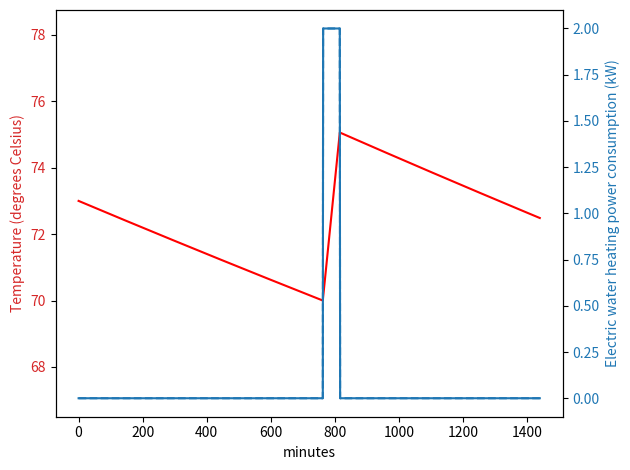

Here is the Python script that generated this plot:
"""
Created on 2024-08-10

[redacted]

Script for Exercise 1 ("Modelling flexibility resources") in specialization 
course module "Flexibility in power grid operation and planning" at NTNU (TET4565/TET4575) 
"""

# %% Define dependencies and EWH model function 

from math import exp
import matplotlib.pyplot as plt
import numpy as np


def make_load_profile_ewh(time_steps,P,T,S,T_a,C,R,T_min,T_max,t_act,S_act):
    """
    Generate load time series for electric water heater (EWH).
    
    Inputs:
        time_steps: Number of time steps (minutes) (int)
        P: Initial load demand of EWH in kW
        T: Initial temperature of EWH in degrees Celsius
        S: Initial EWH status (1 is heating, 0 is not)
        T_a: Ambient temperature in degrees Celsius
        C: Thermal capacitance in kWh/deg C
        R: Thermal resistance in (degrees Celsius)/kW
        T_min: Minimum allowed water temperature in degrees Celsius
        T_max: Maximum allowed water temperature in degrees Celsius        
        t_act: Time of flexibility activation (minutes)
        S_act: EWH thermostat status after activating flexibility; 1 turns all EWHs on; 
            0 turns all EWHs off
    
    Outputs:
        P_list: Load demand time series of EWH, list with one element per time step
        T_list: Temperature time series of EWH in degrees Celsius, 
            with one element per time step
        S_list: EWH status time series, list with one element per time step    
    """

    P_list = [P]
    T_list = [T]
    S_list = [S]

    for t in range(1,time_steps):        
        T_prev = T
        S_prev = S

        # Solve differential equation for the change of temperature for the next time step
        T = T_a - exp(-(1/60)/(C*R))*(T_a + P_m * R * S_prev  - T_prev) + P_m * R * S_prev 

        if (T <= T_min) & (S_prev == 0):
            # Turn EWH on if the temperature becomes too low
            S = 1
        elif (T > T_max) & (S_prev == 1):
            # Turn EWH off if the temperature becomes too high
            S = 0
        else:
            S = S_prev

        if (t == t_act) & (S_act is not None):
            # Activate flexibility
            S = S_act

        # The EWH operates at full power capacity if turned on
        P = S_prev * P_m

        P_list.append(P)
        T_list.append(T)
        S_list.append(S)

    return P_list, T_list, S_list

# %% Initialize Electric Water Heater model

#Rated power of EWH in kW
P_m = 2

#Ambient temperature in degrees Celsius
T_a = 24

#Minimum allowed water temperature in degrees Celsius
T_min = 70

#Maximum allowed water temperature in degrees Celsius
T_max = 75

#Thermal capacitance in kWh/deg C
C = 0.335

#Thermal resistance in deg C /kW
R = 600

# Initializing EWH temperature (only applicable if modelling a single EWH)
T = 73

# Initialize electric water heater(s) to be turned off
S = 0
P = 0

# Time of flexibility activation (minutes from start time); 
# set to None to disable flexibility activation
t_act = None

# EWH activation signal that sets the status of the EWHs after activating flexibility; 
# 1 turns all EWHs on; 0 turns all EWHs off; set to None to disable flexibility activation
S_act = None

# Number of time steps (minutes)
time_steps = 24*60

# Number of EWHs / hot water tanks to model
N_EWH = 1

if N_EWH == 1:
    # If modelling a single EWH, initialize temperature as specified above
    T_init = [T]
elif N_EWH > 1:
    # If modelling multiple EWHs, initialize with random temperature
    rng = np.random.default_rng(seed=42)
    T_init = rng.uniform(70,75,N_EWH)

# Initialize time series for aggregated load demand of all the EWHs 
P_list_all = np.zeros(time_steps)

# Initialize time series for aggregated baseline load demand of all the EWHs, 
# i.e., the expected load demand without flexibility activation
P_list_base_all = np.zeros(time_steps)

# %% Run Electric Water Heater model

# Loop over all the EWHs
for i_EWH in range(N_EWH):
    T = T_init[i_EWH]
    
    # Trick to initialize EWH status randomly approximately according to steady-state distribution
    if i_EWH > 0:        
        S = S_list[-1]
        P = P_list[-1]
    
    # Run EWH model without flexibility activation to obtain the baseline power consumption pattern
    P_list_base, T_list_base, _ = make_load_profile_ewh(time_steps,P,T,S,T_a,C,R,T_min,T_max,None,None)
    
    # Run EWH model with flexibility activation
    P_list, T_list, S_list = make_load_profile_ewh(time_steps,P,T,S,T_a,C,R,T_min,T_max,t_act,S_act)
    
    # Aggregate load time series
    P_list_all += np.array(P_list)
    P_list_base_all += np.array(P_list_base)

#%% Plot results for from Electric Water Heater model

if N_EWH == 1:
    # If running model for a single Electric Water Heater
    fig,ax1 = plt.subplots()
    if (t_act != None) & (S_act != None):
        h_T_base, = plt.plot(T_list_base, 'r--')
    h_T, = plt.plot(T_list, 'r')
    ax1.set_ylim(ymin = T_min * 0.95)
    ax1.set_ylim(ymax = T_max * 1.05)
    color1 = 'tab:red'
    ax1.set_xlabel('minutes')
    ax1.set_ylabel('Temperature (degrees Celsius)', color=color1)
    ax1.tick_params(axis='y', labelcolor=color1)
    if (t_act != None) & (S_act != None):
        ax1.legend([h_T_base,h_T], ['without flex.','with flex.'], loc = 'upper left')

    ax2 = ax1.twinx()  # instantiate a minute Axes that shares the same x-axis
    color2 = 'tab:blue'
    ax2.set_ylabel('Electric water heating power consumption (kW)', color=color2)  # we already handled the x-label with ax1
    ax2.plot(P_list_base, color=color2, linestyle='dashed')
    ax2.plot(P_list, color=color2)    
    ax2.tick_params(axis='y', labelcolor=color2)
    fig.tight_layout()  # otherwise the right y-label is slightly clipped
    plt.show()

elif N_EWH > 1:
    # If running model for multiple Electric Water Heaters
    fig,ax1 = plt.subplots()
    ax1.set_ylim(ymin = 0)
    ax1.set_ylim(ymax = P_list_base_all.max() * 1.05)
    color1 = 'tab:blue'
    ax1.set_ylabel('Aggregated electric water heating power consumption (kW)', color=color1)
    if (t_act != None) & (S_act != None):
        h_P_base, = ax1.plot(P_list_base_all, color=color1, linestyle='dashed')
    h_P, = ax1.plot(P_list_all, color=color1)
    if (t_act != None) & (S_act != None):
        ax1.legend([h_P_base,h_P], ['without flex.','with flex.'], loc = 'upper left')
    plt.show()